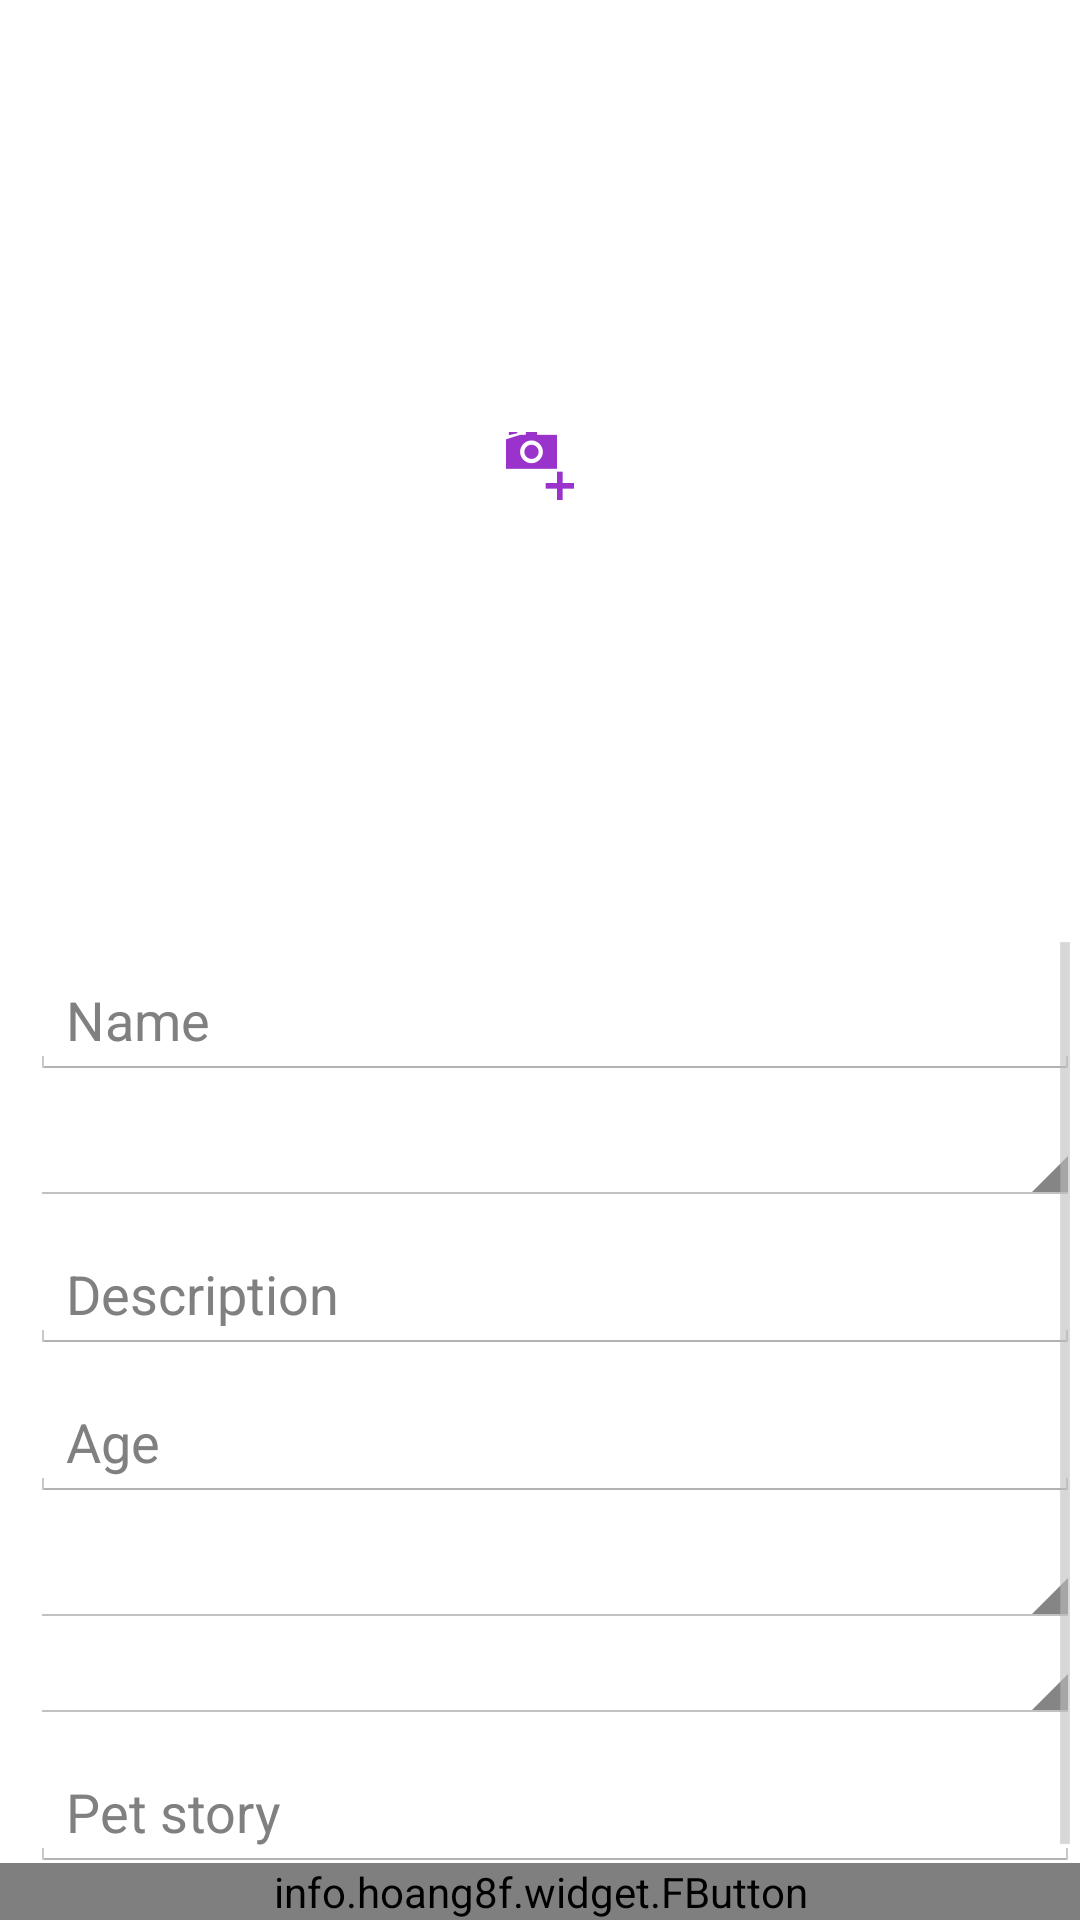

Write the Android layout XML for this screen, with the resource values it uses.
<!-- AndroidManifest.xml: application theme PetsiTheme -->
<!-- res/layout/activity_new_ad.xml -->
<LinearLayout
    xmlns:android="http://schemas.android.com/apk/res/android"
    xmlns:fbutton="http://schemas.android.com/apk/res-auto"
                    android:layout_width="match_parent"
                    android:layout_height="match_parent"
                    android:paddingLeft="0dp"
                    android:paddingRight="0dp"
                    android:paddingTop="0dp"
                    android:orientation="vertical"
                    android:weightSum="2">

    <LinearLayout
        android:id="@+id/det_cont_image"
        android:layout_width="match_parent"
        android:layout_height="match_parent"
        android:orientation="vertical"
        android:layout_weight="1">
        <ImageView
            android:id="@+id/picture"
            android:layout_width="match_parent"
            android:layout_height="match_parent"
            android:src="@drawable/ic_action_take_picture"
            android:scaleType="center"/>
    </LinearLayout>

    <ScrollView
        android:layout_width="match_parent"
        android:layout_height="match_parent"
        android:layout_weight="1"
        android:layout_gravity="top"
        android:paddingLeft="10dp">

        <LinearLayout
            android:id="@+id/det_cont_gen_data"
            android:layout_width="match_parent"
            android:layout_height="match_parent"
            android:orientation="vertical"
            >

                
                    
                    
                    
                    
                    
                    
                    
            <EditText
                android:id="@+id/new_ad_pet_name"
                android:layout_width="match_parent"
                android:layout_height="wrap_content"
                android:hint="@string/new_ad_pet_name_hint"
                android:layout_marginTop="10dp"/>

            <Spinner
                android:id="@+id/new_ad_animal_spinner"
                android:layout_width="fill_parent"
                android:layout_height="wrap_content"
                android:layout_marginTop="10dp"/>

            <EditText
                android:id="@+id/new_ad_pet_desc"
                android:layout_width="match_parent"
                android:layout_height="wrap_content"
                android:hint="@string/new_ad_pet_desc_hint"
                android:layout_marginTop="10dp"/>

            <EditText
                android:id="@+id/new_ad_pet_age"
                android:layout_width="match_parent"
                android:layout_height="wrap_content"
                android:hint="@string/new_ad_pet_age_hint"
                android:inputType="number"
                android:layout_marginTop="10dp"/>

            <Spinner
                android:id="@+id/new_ad_size_spinner"
                android:layout_width="fill_parent"
                android:layout_height="wrap_content"
                android:layout_marginTop="10dp"/>

            <Spinner
                android:id="@+id/new_ad_gender_spinner"
                android:layout_width="fill_parent"
                android:layout_height="wrap_content" />

            <EditText
                android:id="@+id/new_ad_pet_story"
                android:layout_width="match_parent"
                android:layout_height="wrap_content"
                android:hint="@string/new_ad_pet_story_hint"
                android:layout_marginTop="10dp"/>

        </LinearLayout>
    </ScrollView>
    <LinearLayout
        android:layout_width="match_parent"
        android:layout_height="wrap_content"
        android:layout_weight="1">

        <info.hoang8f.widget.FButton
            fbutton:buttonColor="@color/purple"
            fbutton:shadowColor="@color/fbutton_color_asbestos"
            fbutton:shadowEnabled="true"
            fbutton:shadowHeight="2dp"
            fbutton:cornerRadius="1dp"
            android:id="@+id/save_new_ad"
            android:layout_width="match_parent"
            android:layout_height="match_parent"
            android:text="@string/save_ad"
            android:textStyle="bold"
            android:textColor="@color/common_signin_btn_dark_text_default"
            android:layout_weight="1"/>
    </LinearLayout>

</LinearLayout>
<!-- resources referenced by this layout -->
<resources>
  <item name="purple" type="color">#AA66CC</item>
  <!-- drawable ic_action_take_picture: png bitmap (drawable-hdpi, 629 bytes) -->
  <string name="new_ad_pet_age_hint">Age</string>
  <string name="new_ad_pet_desc_hint">Description</string>
  <string name="new_ad_pet_name_hint">Name</string>
  <string name="new_ad_pet_story_hint">Pet story</string>
  <style name="PetsiTheme" parent="@android:style/Theme.Holo.Light.DarkActionBar">
          <item name="android:actionBarStyle">@style/MyActionBar</item>
      </style>
  <style name="MyActionBar" parent="@android:style/Widget.Holo.Light.ActionBar.Solid.Inverse">
          <item name="android:background">@color/purple</item>
      </style>
</resources>
